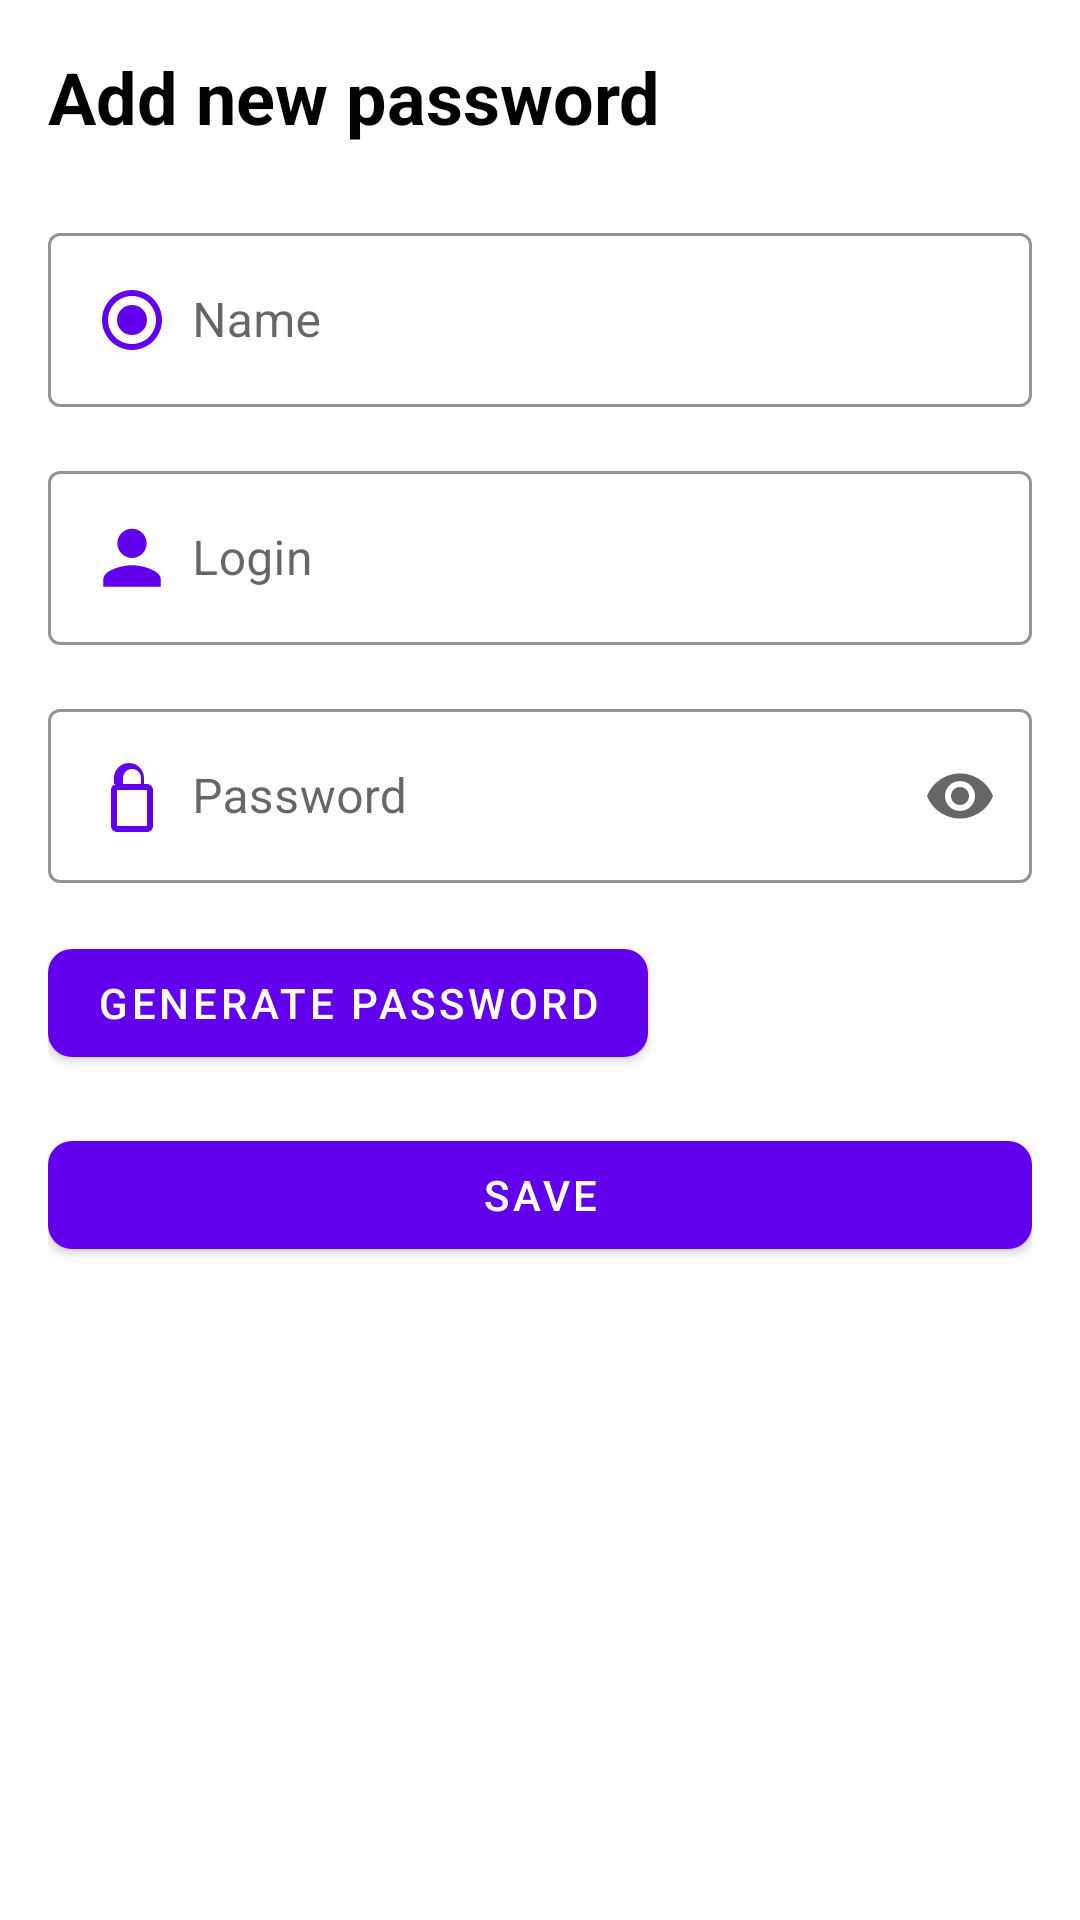

This screen was rendered from an Android layout file. Write that file and the resources it references.
<!-- AndroidManifest.xml: application theme Theme.NewPasswordManager -->
<!-- res/layout/activity_add_edit_entry.xml -->
<?xml version="1.0" encoding="utf-8"?>
<ScrollView
    xmlns:android="http://schemas.android.com/apk/res/android"
    xmlns:app="http://schemas.android.com/apk/res-auto"
    android:id="@+id/addEditLayout"
    android:layout_width="match_parent"
    android:layout_height="match_parent"
    android:padding="16dp"
    android:background="@color/white">

    <LinearLayout
        android:layout_width="match_parent"
        android:layout_height="wrap_content"
        android:orientation="vertical">

        
        <TextView
            android:id="@+id/tvHeader"
            android:layout_width="wrap_content"
            android:layout_height="wrap_content"
            android:text="@string/add_new_password"
            android:textSize="24sp"
            android:textStyle="bold"
            android:textColor="?attr/colorOnBackground"
            android:layout_marginBottom="24dp" />

        
        <com.google.android.material.textfield.TextInputLayout
            android:id="@+id/tilSiteName"
            android:layout_width="match_parent"
            android:layout_height="wrap_content"
            android:hint="@string/name"
            app:boxStrokeColor="?attr/colorPrimary"
            app:boxBackgroundMode="outline"
            style="@style/Widget.MaterialComponents.TextInputLayout.OutlinedBox">

            <com.google.android.material.textfield.TextInputEditText
                android:id="@+id/etSiteName"
                android:layout_width="match_parent"
                android:layout_height="wrap_content"
                android:inputType="textCapWords"
                android:drawableStart="@drawable/ic_site"
                android:drawablePadding="8dp" />
        </com.google.android.material.textfield.TextInputLayout>

        
        <com.google.android.material.textfield.TextInputLayout
            android:id="@+id/tilUsername"
            android:layout_width="match_parent"
            android:layout_height="wrap_content"
            android:hint="@string/login"
            app:boxStrokeColor="?attr/colorPrimary"
            app:boxBackgroundMode="outline"
            style="@style/Widget.MaterialComponents.TextInputLayout.OutlinedBox"
            android:layout_marginTop="16dp">

            <com.google.android.material.textfield.TextInputEditText
                android:id="@+id/etUsername"
                android:layout_width="match_parent"
                android:layout_height="wrap_content"
                android:inputType="textEmailAddress"
                android:drawableStart="@drawable/ic_username"
                android:drawablePadding="8dp" />
        </com.google.android.material.textfield.TextInputLayout>

        
        <com.google.android.material.textfield.TextInputLayout
            android:id="@+id/tilPassword"
            android:layout_width="match_parent"
            android:layout_height="wrap_content"
            android:hint="@string/password"
            app:endIconMode="password_toggle"
            app:boxStrokeColor="?attr/colorPrimary"
            app:boxBackgroundMode="outline"
            style="@style/Widget.MaterialComponents.TextInputLayout.OutlinedBox"
            android:layout_marginTop="16dp">

            <com.google.android.material.textfield.TextInputEditText
                android:id="@+id/etPassword"
                android:layout_width="match_parent"
                android:layout_height="wrap_content"
                android:inputType="textPassword"
                android:drawableStart="@drawable/ic_password"
                android:drawablePadding="8dp" />
        </com.google.android.material.textfield.TextInputLayout>

        
        <com.google.android.material.button.MaterialButton
            android:id="@+id/btnGeneratePassword"
            android:layout_width="wrap_content"
            android:layout_height="wrap_content"
            android:text="@string/generate_pass"
            android:icon="@drawable/ic_generate_password"
            app:iconPadding="8dp"
            app:iconTint="?attr/colorOnPrimary"
            app:cornerRadius="8dp"
            app:backgroundTint="?attr/colorPrimary"
            android:layout_marginTop="16dp"/>

        
        <com.google.android.material.button.MaterialButton
            android:id="@+id/btnSave"
            android:layout_width="match_parent"
            android:layout_height="wrap_content"
            android:text="@string/save"
            android:icon="@drawable/ic_save"
            app:iconPadding="8dp"
            app:iconTint="?attr/colorOnPrimary"
            app:cornerRadius="8dp"
            app:backgroundTint="?attr/colorPrimary"
            android:layout_marginTop="16dp"/>
    </LinearLayout>
</ScrollView>
<!-- resources referenced by this layout -->
<resources>
  <color name="white">#FFFFFFFF</color>
  <!-- drawable ic_generate_password (drawable) -->
  <?xml version="1.0" encoding="utf-8"?>
  <vector xmlns:android="http://schemas.android.com/apk/res/android"
      android:width="24dp"
      android:height="24dp"
      android:viewportWidth="24"
      android:viewportHeight="24">
  
      <path
          android:fillColor="@color/purple_500"
          android:pathData="M17.65,6.35c-0.45,-0.45 -1.18,-0.45 -1.63,0l-2.83,2.83c-0.45,0.45 -0.45,1.18 0,1.63s1.18,0.45 1.63,0l2.83,-2.83C18.1,7.53 18.1,6.8 17.65,6.35zM12,8c-2.76,0 -5,2.24 -5,5h2v2H7c0,-3.31 2.69,-6 6,-6s6,2.69 6,6c0,2.76 -2.24,5 -5,5v-2h-2v2c0,0.55 -0.45,1 -1,1s-1,-0.45 -1,-1c0,-1.66 1.34,-3 3,-3s3,1.34 3,3c0,0.55 0.45,1 1,1s1,-0.45 1,-1h-2c0,-2.76 -2.24,-5 -5,-5z"/>
  </vector>
  <!-- drawable ic_password (drawable) -->
  <?xml version="1.0" encoding="utf-8"?>
  <vector xmlns:android="http://schemas.android.com/apk/res/android"
      android:width="24dp"
      android:height="24dp"
      android:viewportWidth="24"
      android:viewportHeight="24">
  
      <path
          android:fillColor="@color/purple_500"
          android:pathData="M17,8h-1V6c0,-2.76 -2.24,-5 -5,-5s-5,2.24 -5,5v2H7c-1.1,0 -2,0.9 -2,2v12c0,1.1 0.9,2 2,2h10c1.1,0 2,-0.9 2,-2V10c0,-1.1 -0.9,-2 -2,-2zM9,6c0,-1.66 1.34,-3 3,-3s3,1.34 3,3v2H9V6zM17,22H7V10h10v12z"/>
  </vector>
  <!-- drawable ic_save (drawable) -->
  <?xml version="1.0" encoding="utf-8"?>
  <vector xmlns:android="http://schemas.android.com/apk/res/android"
      android:width="24dp"
      android:height="24dp"
      android:viewportWidth="24"
      android:viewportHeight="24">
  
      <path
          android:fillColor="@color/purple_500"
          android:pathData="M17,3H5c-1.1,0 -2,0.9 -2,2v14c0,1.1 0.9,2 2,2h14c1.1,0 2,-0.9 2,-2V7l-4,-4zM12,19c-1.66,0 -3,-1.34 -3,-3s1.34,-3 3,-3 3,1.34 3,3 -1.34,3 -3,3zM19,4v5h-5l5,-5z"/>
  </vector>
  <!-- drawable ic_site (drawable) -->
  <?xml version="1.0" encoding="utf-8"?>
  <vector xmlns:android="http://schemas.android.com/apk/res/android"
      android:width="24dp"
      android:height="24dp"
      android:viewportWidth="24"
      android:viewportHeight="24">
  
      <path
          android:fillColor="@color/purple_500"
          android:pathData="M12,2C6.48,2 2,6.48 2,12s4.48,10 10,10 10,-4.48 10,-10S17.52,2 12,2zM12,20c-4.41,0 -8,-3.59 -8,-8s3.59,-8 8,-8 8,3.59 8,8 -3.59,8 -8,8zM12,7a5,5 0 1,0 0,10 5,5 0 0,0 0,-10z"/>
  </vector>
  <!-- drawable ic_username (drawable) -->
  <?xml version="1.0" encoding="utf-8"?>
  <vector xmlns:android="http://schemas.android.com/apk/res/android"
      android:width="24dp"
      android:height="24dp"
      android:viewportWidth="24"
      android:viewportHeight="24">
  
      <path
          android:fillColor="@color/purple_500"
          android:pathData="M12,12c2.7,0 4.884,-2.184 4.884,-4.884S14.7,2.232 12,2.232 7.116,4.416 7.116,7.116 9.3,12 12,12zM12,14.4c-3.204,0 -9.6,1.612 -9.6,4.8v2.4h19.2v-2.4c0,-3.188 -6.396,-4.8 -9.6,-4.8z"/>
  </vector>
  <string name="add_new_password">Add new password</string>
  <string name="generate_pass">Generate password</string>
  <string name="login">Login</string>
  <string name="name">Name</string>
  <string name="password">Password</string>
  <string name="save">Save</string>
  <style name="Theme.NewPasswordManager" parent="Base.Theme.NewPasswordManager" />
  <color name="purple_500">#FF6200EE</color>
  <color name="purple_700">#FF3700B3</color>
  <color name="colorSurface">#FFFFFF</color>
  <color name="colorOnSurface">#000000</color>
  <color name="colorError">#B00020</color>
</resources>
